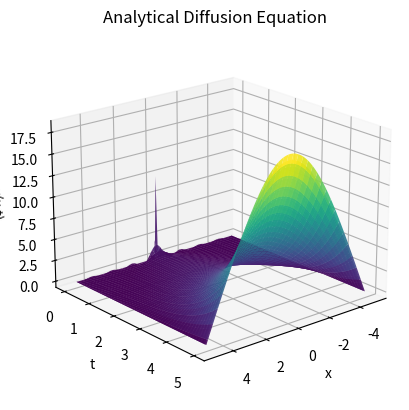

This chart was generated by the following Python code:
import numpy as np
import matplotlib.pyplot as plt


def Analytical(L, Nx,Nt, M,D=1e5,C=1e8):
    '''

    u(x=L/2,t) = u(x=-L/2,t) = 0

    An aditional for loop isn't needed within the for loop over (1, M+1)
    for x and t values since numpy arrays are used,
    and they are the same shape as eachother.
    Numpy is broadcasts each value 

    x vals here are a matrix where each row goes from -L/2 to L/2
    (every row is idential):

    [-L/2,...,L/2],[-L/2,...,L/2],...,[-L/2,...,L/2]

    t vals are also a matrix where each row
    is a single value repeated i.e.

    [0,0,...,0],[Δt,Δt,...,Δt],...,[N_tΔt,N_tΔt,...,N_tΔt]

    using numpy broadcasting u values are represented as:

    [u(x=-L/2,t=0),u(x=-L/2 + Δx,t=0),...,u(x=L/2,t=0)],
    [u(x=-L/2,t=Δt),u(x=-L/2 + Δx,t=Δt),...,u(x=L/2,t=Δt)],
    .
    .
    .
    [u(x=-L/2,t=N_tΔt),u(x=-L/2 + Δx,t=N_tΔt),...,u(x=L/2,t=N_tΔt)]

    '''

    x_vals = np.linspace(-L/2,L/2 , Nx) #maybe 0,L
    t_vals = np.arange(0, Nt, 0.05)
    x,t = np.meshgrid(x_vals,t_vals)  
    u = np.zeros_like(x)

    for n in range(1, M +1):
        eval = (D*((n*np.pi)/L)**2) - C
        u += (
            (2 / L)
            * np.sin((np.pi * n) / 2)
            * np.exp(-(((eval) * t)))
            * np.sin((n * np.pi * (x + L / 2)) / (L))
        )

    return x, t, u

def Analytical2(L, Nx,Nt, M,D=1e5,C=1e8):

    x_vals = np.linspace(-L/2,L/2 , Nx) #maybe 0,L
    t_vals = np.arange(0, Nt, 0.05)
    x,t = np.meshgrid(x_vals,t_vals)  
    u = np.zeros_like(x)

    for n in range(1, M +1):
        eval = (D*(((2*n +1)**2)*(np.pi **2)) - C*L**2)/(L **2)
        u += (
            (2 / L)
            * np.exp(-(((eval) * t)))
            * np.cos(((2*n + 1)* np.pi * x)/(L))
        )

    return x, t, u


def B(alpha,beta,N):
    main_diag = beta * np.ones(N)
    off_diag = alpha * np.ones(N-1)
    B = np.diag(main_diag) + np.diag(off_diag, k=1) + np.diag(off_diag, k=-1)
    return B

def Numerical(L,tmax,deltat,Nx=101, D=1,C=1):
    
    
    xvals = np.linspace(-L/2,L/2,Nx)
    deltax = L/((Nx-1)) # Nx - 1 because it makes numbers nice, and its in notes
    tvals = np.arange(0,tmax + deltat,deltat)
    Nt = len(tvals)
    
    x_in = xvals[1:-1] # defining an interior (not including boundary conditions)
    N_in = len(x_in)
    x,t = np.meshgrid(xvals,tvals)
    
    initial_u = np.zeros(N_in)
    initial_u[int(len(initial_u)/2)] = 1.0/deltax
    
    alpha = D * deltat / deltax**2
    beta = 1.0 + C * deltat - 2.0 * alpha
    
    B_matrix = B(alpha,beta,N_in) # doesn't include boundary conditions
    u_n = np.array(initial_u) # making code easier to read
    U_in = [u_n.copy()] # doesn't include boundary conditions
    #U.append(u_n.copy())
    for _ in range(Nt-1):
        u_np1 = B_matrix @ u_n
        U_in.append(u_np1.copy())
        u_n = u_np1
    if deltat > ((deltax)**2)/2:
        print('warning deltat not small enough/dx too big')
    U_full = np.zeros((Nt,Nx))
    U_full[:,1:-1] = np.array(U_in) # adding on boundary condition results i.e. 0 at start of x and end x spectrum (-L/2,L/2)
    return x,t,U_full


xn,tn,un = Numerical(L=10,tmax = 5,deltat = 0.0005)

x,t,u = Analytical(L=10,Nx = 100,Nt = 5,M = 15,D = 1,C = 1)

x2,t2,u2 = Analytical2(L=20,Nx = 100,Nt= 5,M= 15, D=1,C=1)

fig = plt.figure()
ax = plt.axes(projection='3d')

ax.plot_surface(xn, tn, un, cmap='viridis',alpha=0.9)  # edgecolor = 'blue'
ax.plot_surface(x, t, u, cmap='viridis',alpha=0.9)
#ax.plot_surface(x2,t2,u2,cmap='viridis', alpha=0.9)

ax.set_title('Analytical Diffusion Equation')
ax.set_xlabel('x')
ax.set_ylabel('t')
ax.set_zlabel('u(x,t)')

ax.view_init(elev=20, azim=50) # angle of the graph

plt.show()

